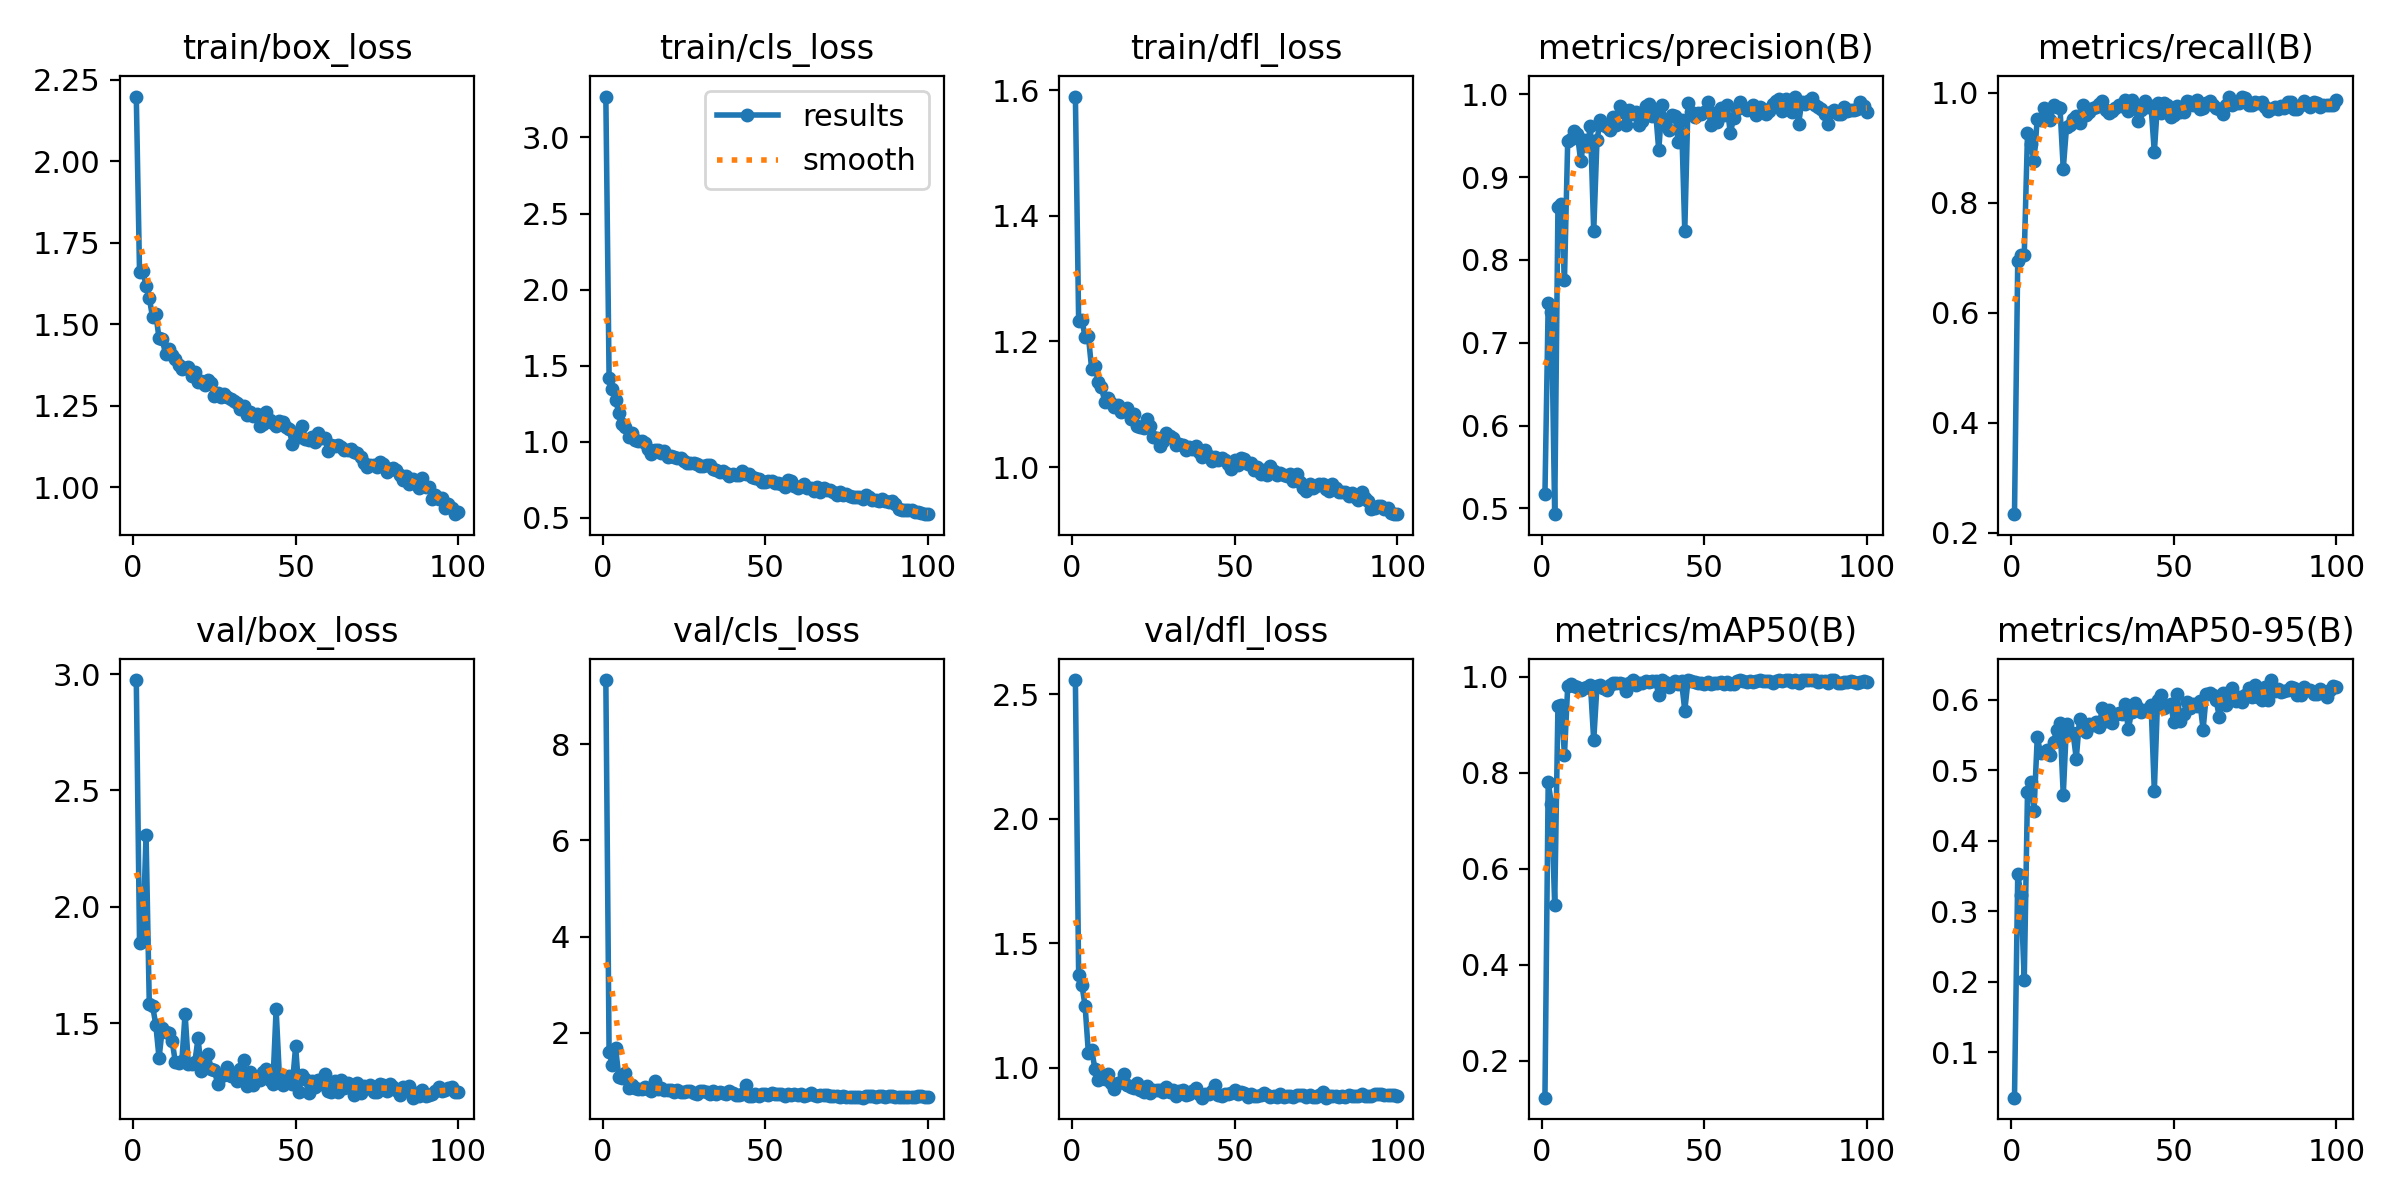

The table this chart was drawn from, first rows:
epoch, train/box_loss, train/cls_loss, train/dfl_loss, metrics/precision(B), metrics/recall(B), metrics/mAP50(B), metrics/mAP50-95(B), val/box_loss, val/cls_loss, val/dfl_loss, lr/pg0, lr/pg1, lr/pg2
1, 2.198, 3.269, 1.59, 0.5168, 0.2336, 0.1228, 0.03523, 2.975, 9.331, 2.557, 0.0004674, 0.0004674, 0.0004674
2, 1.659, 1.422, 1.233, 0.7474, 0.6945, 0.7802, 0.3523, 1.844, 1.597, 1.374, 0.0009343, 0.0009343, 0.0009343
3, 1.664, 1.349, 1.235, 0.7375, 0.704, 0.7345, 0.3227, 1.859, 1.34, 1.333, 0.001392, 0.001392, 0.001392
4, 1.618, 1.273, 1.207, 0.4929, 0.7048, 0.524, 0.2017, 2.309, 1.686, 1.246, 0.001387, 0.001387, 0.001387
5, 1.581, 1.191, 1.208, 0.8644, 0.9258, 0.9394, 0.469, 1.581, 1.08, 1.058, 0.001387, 0.001387, 0.001387
6, 1.521, 1.116, 1.156, 0.8678, 0.9065, 0.9417, 0.4827, 1.574, 1.07, 1.073, 0.001372, 0.001372, 0.001372
7, 1.531, 1.096, 1.16, 0.7752, 0.8757, 0.8365, 0.4421, 1.493, 1.157, 0.9961, 0.001358, 0.001358, 0.001358
8, 1.457, 1.034, 1.136, 0.9437, 0.9515, 0.9799, 0.5465, 1.349, 0.8556, 0.9516, 0.001344, 0.001344, 0.001344
9, 1.454, 1.054, 1.128, 0.9466, 0.9495, 0.9858, 0.5247, 1.478, 0.9222, 0.9712, 0.00133, 0.00133, 0.00133
10, 1.408, 1.009, 1.104, 0.9556, 0.9715, 0.9803, 0.5252, 1.463, 0.854, 0.9555, 0.001316, 0.001316, 0.001316
11, 1.423, 1.002, 1.11, 0.9519, 0.9576, 0.9786, 0.5291, 1.456, 0.8382, 0.9765, 0.001302, 0.001302, 0.001302
12, 1.406, 1.003, 1.102, 0.9189, 0.9496, 0.9727, 0.5218, 1.425, 0.8337, 0.9377, 0.001288, 0.001288, 0.001288
13, 1.392, 0.99, 1.096, 0.945, 0.9774, 0.9756, 0.5403, 1.333, 0.8652, 0.9133, 0.001273, 0.001273, 0.001273
14, 1.375, 0.9495, 1.099, 0.937, 0.9729, 0.978, 0.5566, 1.327, 0.8245, 0.9371, 0.001259, 0.001259, 0.001259
15, 1.364, 0.9177, 1.088, 0.9621, 0.9713, 0.9827, 0.5671, 1.335, 0.7804, 0.9437, 0.001245, 0.001245, 0.001245
16, 1.366, 0.9489, 1.089, 0.8344, 0.8615, 0.8673, 0.4648, 1.539, 0.9956, 0.9747, 0.001231, 0.001231, 0.001231
17, 1.369, 0.9445, 1.094, 0.9443, 0.9374, 0.9804, 0.5658, 1.326, 0.8342, 0.9307, 0.001217, 0.001217, 0.001217
18, 1.341, 0.9257, 1.076, 0.9686, 0.9409, 0.9828, 0.5511, 1.323, 0.8594, 0.9235, 0.001203, 0.001203, 0.001203
19, 1.355, 0.9386, 1.085, 0.963, 0.9517, 0.9769, 0.553, 1.332, 0.8167, 0.9184, 0.001189, 0.001189, 0.001189
20, 1.324, 0.9, 1.066, 0.9601, 0.9582, 0.9729, 0.5163, 1.435, 0.809, 0.9375, 0.001174, 0.001174, 0.001174
21, 1.324, 0.9069, 1.064, 0.9574, 0.9447, 0.9836, 0.5719, 1.294, 0.802, 0.9116, 0.00116, 0.00116, 0.00116
22, 1.312, 0.901, 1.062, 0.9724, 0.9779, 0.9878, 0.5612, 1.316, 0.7735, 0.9023, 0.001146, 0.001146, 0.001146
23, 1.329, 0.8941, 1.076, 0.9635, 0.9591, 0.9863, 0.5545, 1.369, 0.8212, 0.9269, 0.001132, 0.001132, 0.001132
24, 1.321, 0.8946, 1.066, 0.9855, 0.9649, 0.9869, 0.5659, 1.304, 0.7729, 0.8994, 0.001118, 0.001118, 0.001118
25, 1.28, 0.8705, 1.048, 0.9791, 0.9728, 0.9846, 0.5639, 1.299, 0.773, 0.9087, 0.001104, 0.001104, 0.001104
26, 1.289, 0.8624, 1.046, 0.9631, 0.9732, 0.9711, 0.5679, 1.24, 0.7945, 0.9106, 0.001089, 0.001089, 0.001089
27, 1.278, 0.8586, 1.033, 0.9807, 0.98, 0.9868, 0.5617, 1.272, 0.7894, 0.9091, 0.001075, 0.001075, 0.001075
28, 1.285, 0.8583, 1.042, 0.976, 0.9846, 0.9924, 0.5882, 1.275, 0.754, 0.9039, 0.001061, 0.001061, 0.001061
29, 1.277, 0.8507, 1.054, 0.9786, 0.9678, 0.9828, 0.5695, 1.313, 0.7319, 0.9224, 0.001047, 0.001047, 0.001047
30, 1.271, 0.8376, 1.049, 0.9629, 0.9635, 0.9877, 0.5857, 1.271, 0.7846, 0.9032, 0.001033, 0.001033, 0.001033
31, 1.264, 0.8428, 1.046, 0.9677, 0.9664, 0.9869, 0.5673, 1.285, 0.7868, 0.9095, 0.001019, 0.001019, 0.001019
32, 1.26, 0.8488, 1.036, 0.9858, 0.9712, 0.9902, 0.5785, 1.25, 0.7613, 0.8852, 0.001005, 0.001005, 0.001005
33, 1.239, 0.8444, 1.037, 0.988, 0.9775, 0.9893, 0.5813, 1.3, 0.7363, 0.9078, 0.0009904, 0.0009904, 0.0009904
34, 1.25, 0.8207, 1.035, 0.9738, 0.9759, 0.9904, 0.5794, 1.342, 0.7909, 0.9088, 0.0009763, 0.0009763, 0.0009763
35, 1.221, 0.8157, 1.027, 0.9807, 0.9861, 0.9916, 0.5941, 1.228, 0.7289, 0.8899, 0.0009622, 0.0009622, 0.0009622
36, 1.23, 0.7997, 1.032, 0.9324, 0.9665, 0.962, 0.5582, 1.289, 0.7693, 0.8965, 0.000948, 0.000948, 0.000948
37, 1.217, 0.8076, 1.028, 0.9872, 0.9857, 0.9923, 0.5825, 1.232, 0.739, 0.9051, 0.0009338, 0.0009338, 0.0009338
38, 1.226, 0.7969, 1.033, 0.9632, 0.9763, 0.9884, 0.5952, 1.254, 0.7336, 0.9193, 0.0009197, 0.0009197, 0.0009197
39, 1.187, 0.7756, 1.025, 0.9571, 0.9484, 0.9791, 0.5887, 1.255, 0.7997, 0.895, 0.0009056, 0.0009056, 0.0009056
40, 1.193, 0.7863, 1.015, 0.9754, 0.9688, 0.9877, 0.5821, 1.29, 0.7503, 0.8805, 0.0008914, 0.0008914, 0.0008914
41, 1.23, 0.783, 1.027, 0.9742, 0.9849, 0.9901, 0.5858, 1.304, 0.7176, 0.8966, 0.0008773, 0.0008773, 0.0008773
42, 1.205, 0.7801, 1.018, 0.9421, 0.9745, 0.9843, 0.5854, 1.254, 0.7141, 0.8932, 0.0008631, 0.0008631, 0.0008631
43, 1.196, 0.8065, 1.01, 0.9689, 0.9748, 0.9907, 0.5928, 1.237, 0.723, 0.9055, 0.000849, 0.000849, 0.000849
44, 1.188, 0.7863, 1.017, 0.8351, 0.8918, 0.9294, 0.4708, 1.56, 0.9107, 0.9297, 0.0008348, 0.0008348, 0.0008348
45, 1.202, 0.7855, 1.012, 0.9894, 0.9816, 0.9921, 0.5997, 1.273, 0.6911, 0.8921, 0.0008207, 0.0008207, 0.0008207
46, 1.201, 0.7706, 1.015, 0.9791, 0.9627, 0.99, 0.606, 1.235, 0.6941, 0.8885, 0.0008065, 0.0008065, 0.0008065
47, 1.185, 0.7646, 1.011, 0.9723, 0.9811, 0.9899, 0.588, 1.262, 0.7189, 0.8958, 0.0007924, 0.0007924, 0.0007924
48, 1.179, 0.7526, 1.006, 0.9769, 0.9771, 0.9864, 0.5904, 1.274, 0.6827, 0.8947, 0.0007782, 0.0007782, 0.0007782
49, 1.132, 0.733, 0.9973, 0.9762, 0.9553, 0.9862, 0.594, 1.236, 0.7261, 0.8976, 0.0007641, 0.0007641, 0.0007641
50, 1.166, 0.7321, 1.011, 0.9781, 0.959, 0.9852, 0.5686, 1.401, 0.7278, 0.912, 0.0007499, 0.0007499, 0.0007499
51, 1.155, 0.7401, 1.003, 0.9907, 0.9748, 0.989, 0.6076, 1.206, 0.7077, 0.8941, 0.0007358, 0.0007358, 0.0007358
52, 1.186, 0.7401, 1.015, 0.9629, 0.964, 0.9841, 0.5699, 1.277, 0.7465, 0.9021, 0.0007216, 0.0007216, 0.0007216
53, 1.148, 0.7307, 1.012, 0.9778, 0.9641, 0.9869, 0.58, 1.258, 0.7331, 0.8991, 0.0007075, 0.0007075, 0.0007075
54, 1.146, 0.7259, 1.005, 0.9669, 0.9844, 0.9867, 0.5965, 1.198, 0.7382, 0.8837, 0.0006934, 0.0006934, 0.0006934
55, 1.154, 0.7204, 1.006, 0.9838, 0.9822, 0.9889, 0.5888, 1.252, 0.731, 0.8933, 0.0006792, 0.0006792, 0.0006792
56, 1.14, 0.7052, 0.9947, 0.9755, 0.9775, 0.9852, 0.5932, 1.224, 0.6955, 0.8884, 0.0006651, 0.0006651, 0.0006651
57, 1.165, 0.7466, 1.001, 0.9866, 0.987, 0.9896, 0.5904, 1.256, 0.7195, 0.886, 0.0006509, 0.0006509, 0.0006509
58, 1.149, 0.7428, 0.9886, 0.953, 0.9697, 0.9838, 0.5976, 1.24, 0.7032, 0.8891, 0.0006368, 0.0006368, 0.0006368
59, 1.15, 0.7061, 0.9954, 0.9709, 0.9718, 0.9844, 0.5576, 1.281, 0.7195, 0.8968, 0.0006226, 0.0006226, 0.0006226
60, 1.111, 0.6987, 0.9878, 0.9825, 0.9819, 0.9916, 0.6077, 1.209, 0.7114, 0.8896, 0.0006085, 0.0006085, 0.0006085
... 40 more rows
